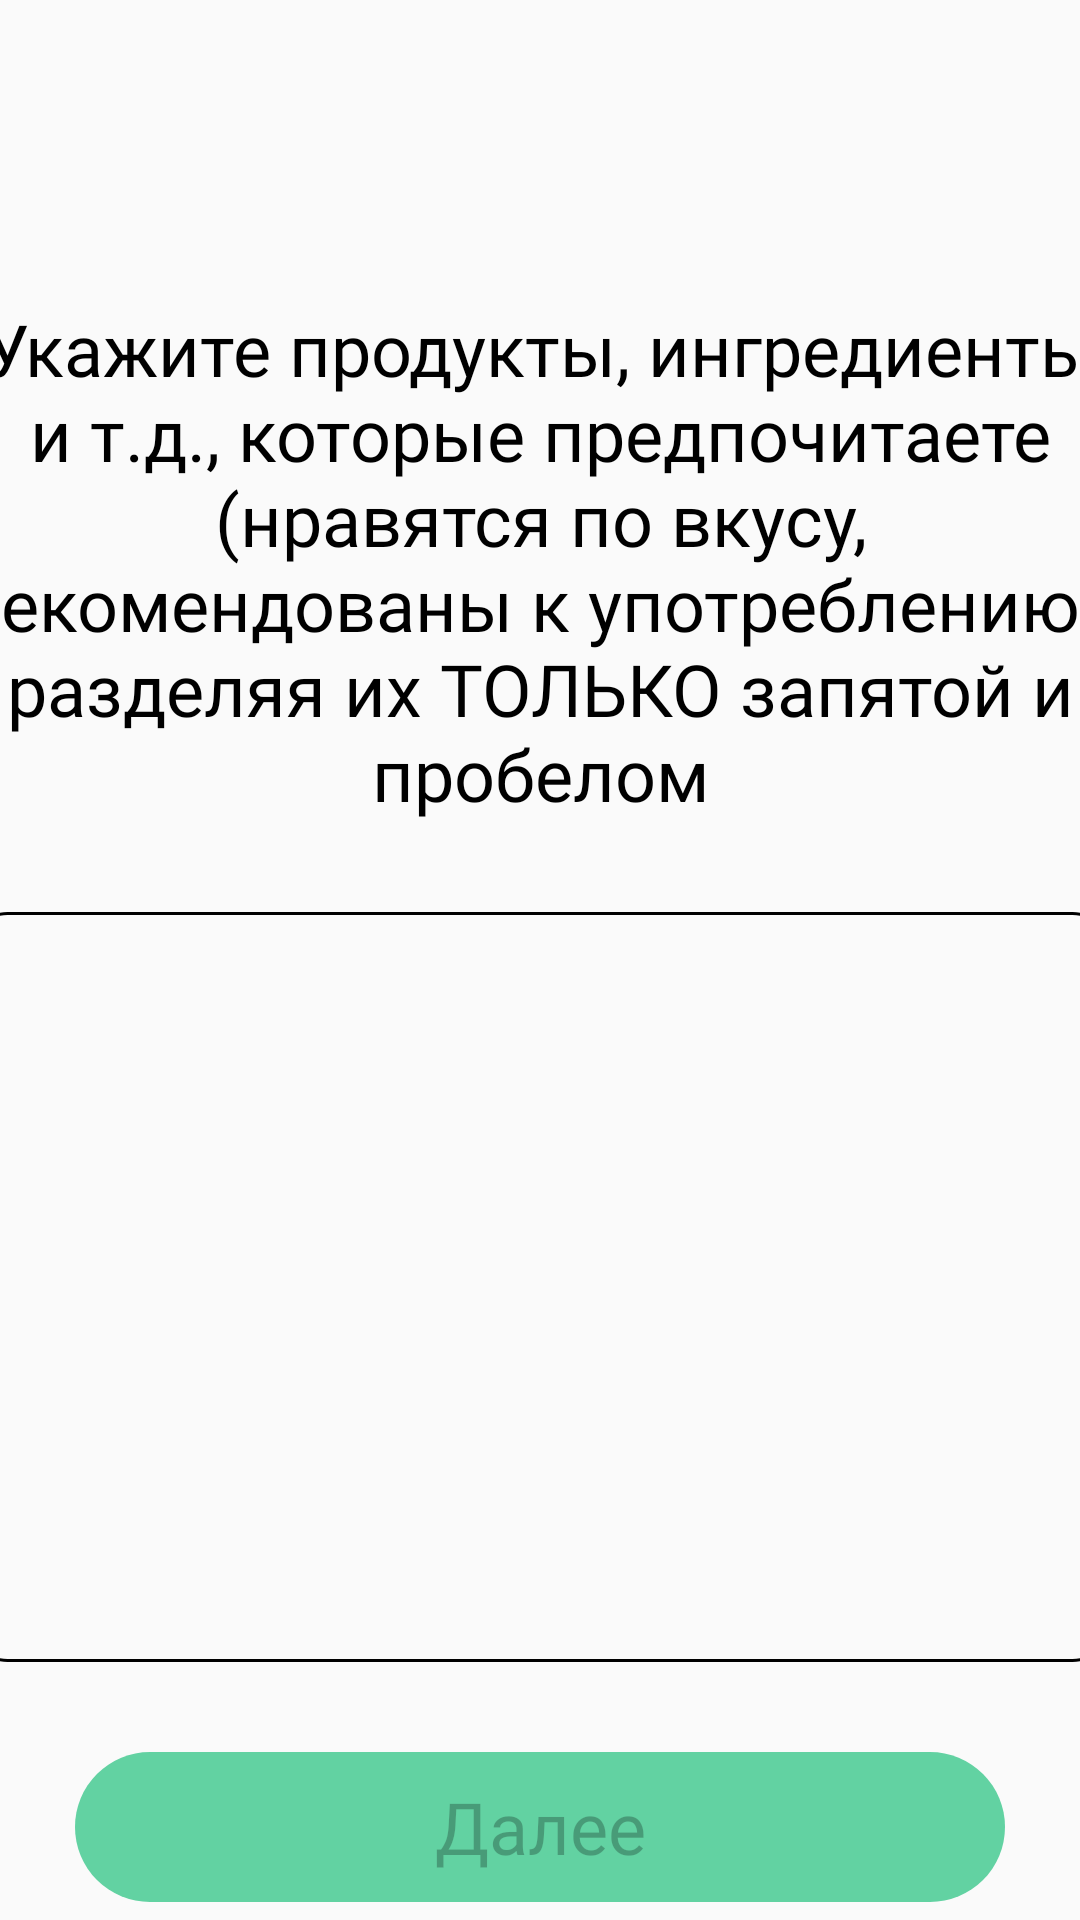

This screen was rendered from an Android layout file. Write that file and the resources it references.
<!-- AndroidManifest.xml: application theme Theme.FitFood -->
<!-- res/layout/fragment_preferences_question.xml -->
<?xml version="1.0" encoding="utf-8"?>
<LinearLayout xmlns:android="http://schemas.android.com/apk/res/android"
    xmlns:tools="http://schemas.android.com/tools"
    android:layout_width="match_parent"
    android:layout_height="match_parent"
    tools:context=".ui.Survey.PreferencesQuestionFragment"
    android:orientation="vertical">

    <TextView
        android:layout_width="400dp"
        android:layout_height="wrap_content"
        android:text="@string/what_u_preferences"
        android:fontFamily="@font/dexaround_regular"
        android:textColor="@color/black"
        android:textSize="24sp"
        android:textAlignment="center"
        android:layout_gravity="center_horizontal"
        android:layout_marginTop="100dp"/>
    <EditText
        android:id="@+id/preferences"
        android:layout_width="380dp"
        android:layout_height="250dp"
        android:inputType="textMultiLine"
        android:fontFamily="@font/dexaround_regular"
        android:gravity="top"
        android:textSize="20sp"
        android:layout_gravity="center_horizontal"
        android:background="@drawable/et_border_black"
        android:layout_marginTop="30dp"/>
    <Button
        android:id="@+id/next_btn"
        android:enabled="false"
        android:textAllCaps="false"
        android:background="@drawable/roundstyle"
        android:foreground="?android:attr/selectableItemBackground"
        android:layout_marginTop="30dp"
        android:layout_width="310dp"
        android:layout_height="50dp"
        android:text="@string/further"
        android:fontFamily="@font/dexaround_semibold"
        android:layout_gravity="center_horizontal"
        android:textSize="24sp"/>

</LinearLayout>
<!-- resources referenced by this layout -->
<resources>
  <color name="black">#FF000000</color>
  <!-- drawable et_border_black (drawable) -->
  <?xml version="1.0" encoding="utf-8"?>
  <shape xmlns:android="http://schemas.android.com/apk/res/android">
      <solid
          android:color="@android:color/transparent"/>
  
      <corners
          android:bottomRightRadius="12dp"
          android:bottomLeftRadius="12dp"
          android:topLeftRadius="12dp"
          android:topRightRadius="12dp"/>
      <stroke
          android:color="@color/black"
          android:width="1dp"/>
      <padding
          android:left="10dp"
          android:top="5dp"/>
  </shape>
  <!-- drawable roundstyle (drawable) -->
  <?xml version="1.0" encoding="utf-8"?>
  <shape xmlns:android="http://schemas.android.com/apk/res/android">
  <corners android:radius="100dp"/>
      <solid android:color="@color/green_2"/>
  </shape>
  <string name="further">Далее</string>
  <string name="what_u_preferences">Укажите продукты, ингредиенты и т.д., которые предпочитаете (нравятся по вкусу, рекомендованы к употреблению), разделяя их ТОЛЬКО запятой и пробелом</string>
  <style name="Theme.FitFood" parent="Theme.AppCompat.Light">
          
          <item name="colorPrimary">@color/green_2</item>
          <item name="colorPrimaryVariant">@color/green_2</item>
          <item name="colorOnPrimary">@color/black</item>
          
          <item name="colorSecondary">@color/teal_200</item>
          <item name="colorSecondaryVariant">@color/teal_700</item>
          <item name="colorOnSecondary">@color/black</item>
          
          <item name="android:statusBarColor">@color/green_3</item>
          
      </style>
  <color name="green_2">#62D2A2</color>
  <color name="teal_200">#FF03DAC5</color>
  <color name="teal_700">#FF018786</color>
  <color name="green_3">#9DF3C4</color>
</resources>
